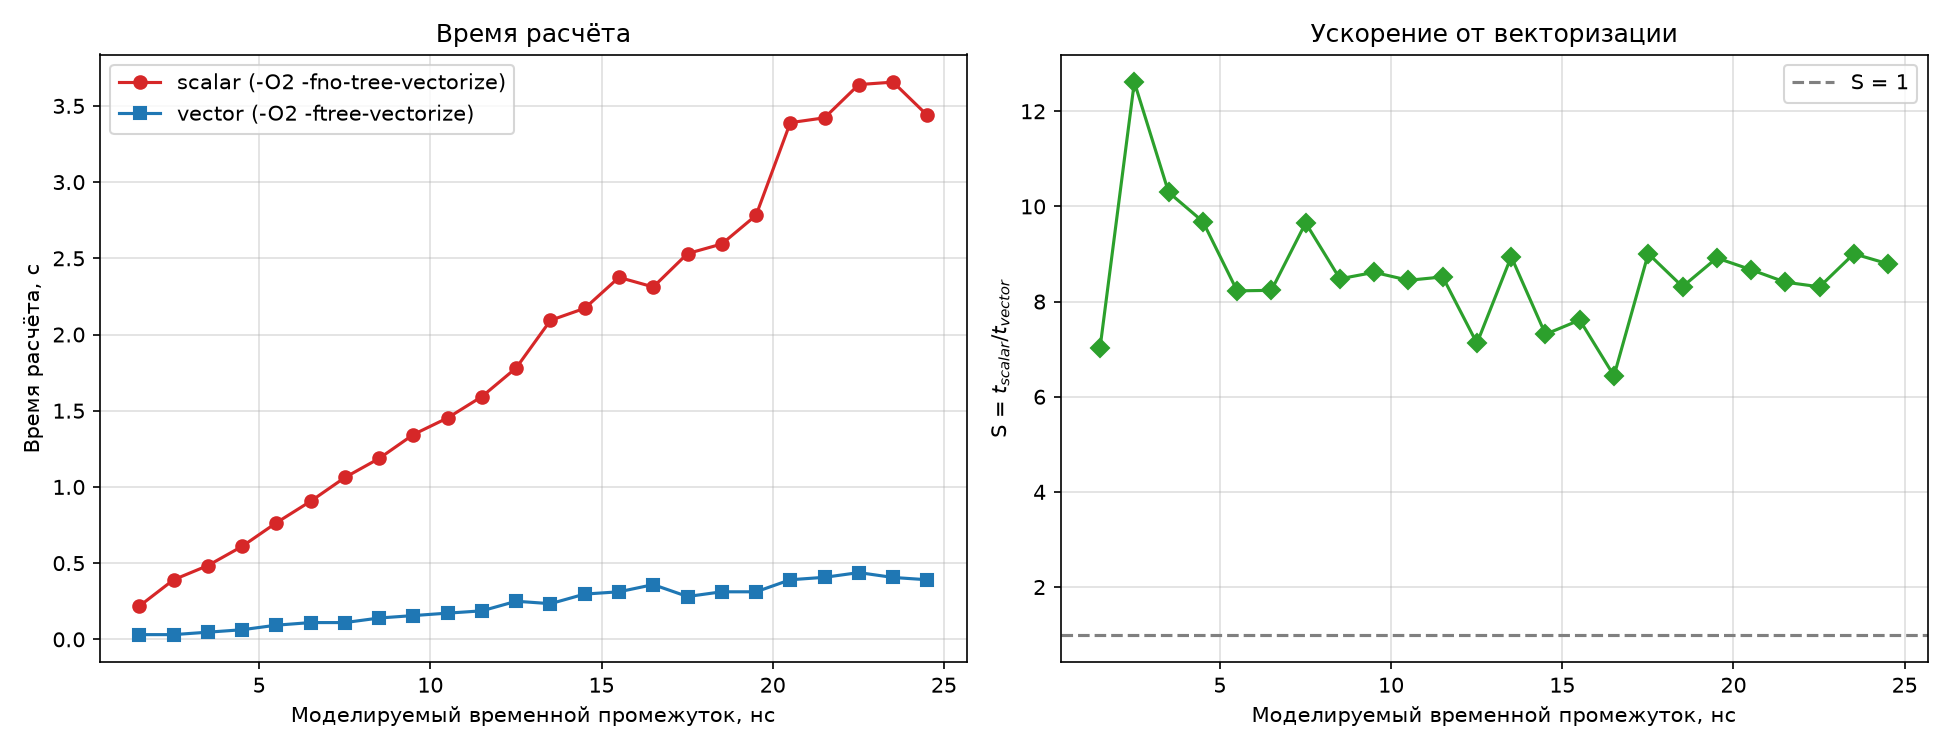

Data behind this chart, as committed beside it:
nmax, t_scalar, t_vector, S
300, 0.218, 0.031, 7.032
500, 0.391, 0.031, 12.61
700, 0.484, 0.047, 10.3
900, 0.61, 0.063, 9.683
1100, 0.765, 0.093, 8.226
1300, 0.906, 0.11, 8.236
1500, 1.062, 0.11, 9.655
1700, 1.187, 0.14, 8.479
1900, 1.344, 0.156, 8.615
2100, 1.453, 0.172, 8.448
2300, 1.593, 0.187, 8.519
2500, 1.781, 0.25, 7.124
2700, 2.093, 0.234, 8.944
2900, 2.172, 0.297, 7.313
3100, 2.375, 0.312, 7.612
3300, 2.312, 0.359, 6.44
3500, 2.531, 0.281, 9.007
3700, 2.594, 0.312, 8.314
3900, 2.782, 0.312, 8.917
4100, 3.39, 0.391, 8.67
4300, 3.422, 0.407, 8.408
4500, 3.64, 0.438, 8.311
4700, 3.656, 0.406, 9.005
4900, 3.438, 0.391, 8.793
